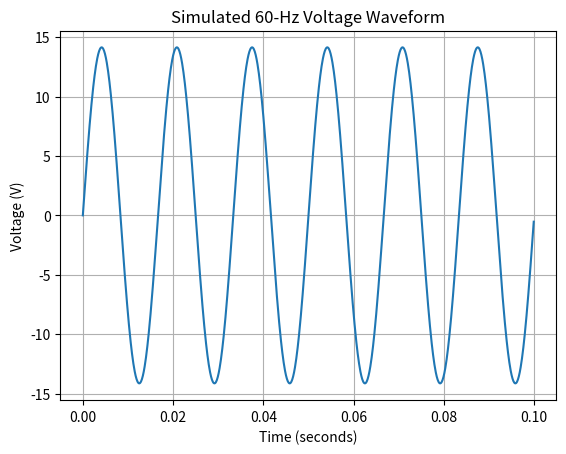
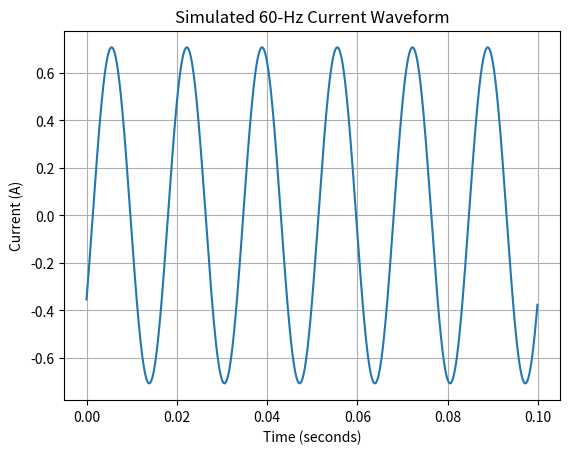
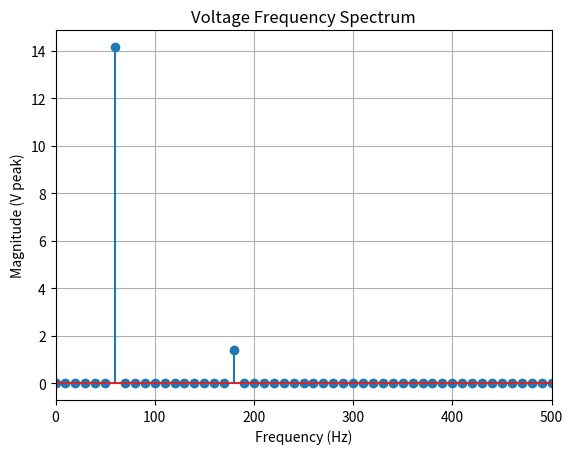

Reproduce these figures in Python, in order.
import numpy as np
import matplotlib.pyplot as plt

# --------------------------------------------------
# INTELLIGENT POWER QUALITY ANALYZER
# Software Version 1
# --------------------------------------------------

# Signal settings
frequency = 60          # Hz
sample_rate = 10000     # samples per second
duration = 0.1          # seconds

# Simulated electrical values
voltage_rms_expected = 10.0     # volts
current_rms_expected = 0.5      # amps
phase_angle = 30                 # degrees

# Convert RMS values to peak values
voltage_peak = voltage_rms_expected * np.sqrt(2)
current_peak = current_rms_expected * np.sqrt(2)

# Convert phase angle from degrees to radians
phase_radians = np.deg2rad(phase_angle)

# Create time samples
time = np.arange(0, duration, 1 / sample_rate)

# Generate simulated 60-Hz voltage and current waveforms
voltage = voltage_peak * np.sin(2 * np.pi * frequency * time)

current = current_peak * np.sin(
    2 * np.pi * frequency * time - phase_radians
)

# Calculate RMS values from the generated samples
voltage_rms = np.sqrt(np.mean(voltage ** 2))
current_rms = np.sqrt(np.mean(current ** 2))

# Calculate real power
real_power = np.mean(voltage * current)

# Calculate apparent power
apparent_power = voltage_rms * current_rms

# Calculate power factor
power_factor = real_power / apparent_power

# Calculate reactive power
reactive_power = np.sqrt(
    max(apparent_power ** 2 - real_power ** 2, 0)
)

# Estimate frequency using positive-going zero crossings
zero_crossings = np.where(
    (voltage[:-1] < 0) & (voltage[1:] >= 0)
)[0]

crossing_times = time[zero_crossings]

periods = np.diff(crossing_times)

measured_period = np.mean(periods)

measured_frequency = 1 / measured_period

# --------------------------------------------------
# FFT AND HARMONIC ANALYSIS
# --------------------------------------------------

# Add a controlled 3rd harmonic for FFT testing
third_harmonic_frequency = 3 * frequency
third_harmonic_percent = 10

third_harmonic_peak = (
    voltage_peak * third_harmonic_percent / 100
)

voltage_with_harmonic = (
    voltage
    + third_harmonic_peak
    * np.sin(2 * np.pi * third_harmonic_frequency * time)
)

# Perform FFT
number_of_samples = len(voltage_with_harmonic)

fft_values = np.fft.rfft(voltage_with_harmonic)

fft_frequencies = np.fft.rfftfreq(
    number_of_samples,
    d=1 / sample_rate
)

fft_magnitude = (
    2 / number_of_samples
) * np.abs(fft_values)

# Find fundamental and 3rd harmonic
fundamental_index = np.argmin(
    np.abs(fft_frequencies - frequency)
)

third_harmonic_index = np.argmin(
    np.abs(fft_frequencies - third_harmonic_frequency)
)

fundamental_magnitude = fft_magnitude[fundamental_index]

third_harmonic_magnitude = fft_magnitude[third_harmonic_index]

# Calculate Total Harmonic Distortion (THD)
thd = (
    third_harmonic_magnitude
    / fundamental_magnitude
) * 100

# Display results
print("INTELLIGENT POWER QUALITY ANALYZER")
print("----------------------------------")
print(f"Frequency: {frequency} Hz")
print(f"Phase Angle: {phase_angle} degrees")
print()
print(f"Expected Vrms: {voltage_rms_expected:.3f} V")
print(f"Calculated Vrms: {voltage_rms:.3f} V")
print()
print(f"Expected Irms: {current_rms_expected:.3f} A")
print(f"Calculated Irms: {current_rms:.3f} A")

print("POWER CALCULATIONS")
print("------------------")
print(f"Real Power (P): {real_power:.3f} W")
print(f"Apparent Power (S): {apparent_power:.3f} VA")
print(f"Reactive Power (Q): {reactive_power:.3f} VAR")
print(f"Power Factor (PF): {power_factor:.3f}")

print()
print("FREQUENCY MEASUREMENT")
print("---------------------")
print(f"Expected Frequency: {frequency:.2f} Hz")
print(f"Measured Frequency: {measured_frequency:.2f} Hz")

print()
print("FFT / HARMONIC ANALYSIS")
print("-----------------------")
print(
    f"Fundamental: {frequency:.0f} Hz, "
    f"Magnitude: {fundamental_magnitude:.3f} V peak"
)
print(
    f"3rd Harmonic: {third_harmonic_frequency:.0f} Hz, "
    f"Magnitude: {third_harmonic_magnitude:.3f} V peak"
)

print()
print("TOTAL HARMONIC DISTORTION")
print("-------------------------")
print(f"THD: {thd:.2f}%")

# Plot voltage waveform
plt.figure()
plt.plot(time, voltage)
plt.title("Simulated 60-Hz Voltage Waveform")
plt.xlabel("Time (seconds)")
plt.ylabel("Voltage (V)")
plt.grid(True)
plt.show()

# Plot current waveform
plt.figure()
plt.plot(time, current)
plt.title("Simulated 60-Hz Current Waveform")
plt.xlabel("Time (seconds)")
plt.ylabel("Current (A)")
plt.grid(True)
plt.show()

# Plot FFT spectrum
plt.figure()

plt.stem(
    fft_frequencies,
    fft_magnitude
)

plt.xlim(0, 500)

plt.title("Voltage Frequency Spectrum")
plt.xlabel("Frequency (Hz)")
plt.ylabel("Magnitude (V peak)")
plt.grid(True)

plt.show()
